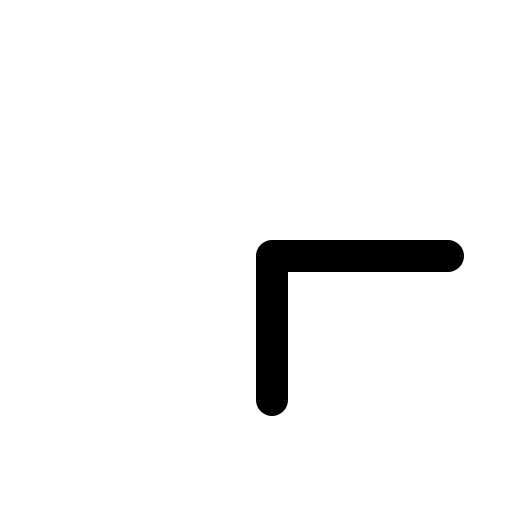
t = 0.00 s
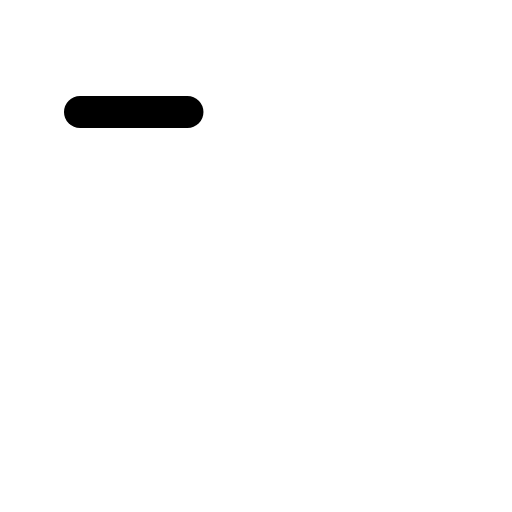
t = 0.30 s
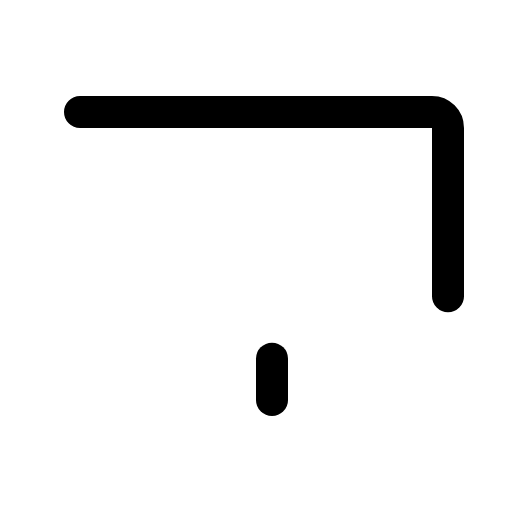
t = 0.68 s
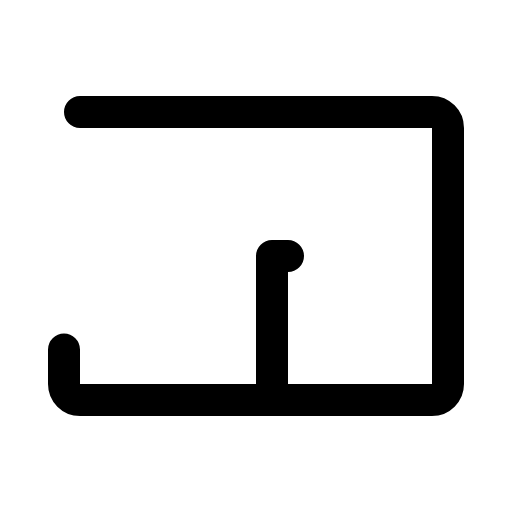
t = 1.05 s
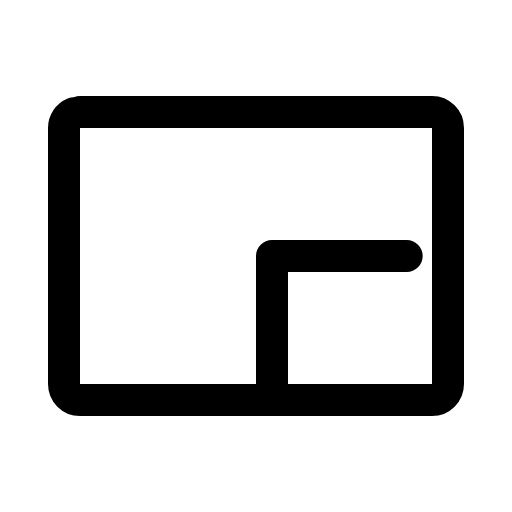
t = 1.43 s

The animated SVG that drew these frames (rendered in a browser with its animation timeline set to each time). Animation: 1 CSS @keyframes rule; one cycle of 1.80 s, repeats indefinitely.

<svg xmlns="http://www.w3.org/2000/svg" viewBox="0 0 256 256">
  <style>
    .draw-line {
      stroke-dasharray: 1;
      stroke-dashoffset: 0;
    }
    svg:hover .draw-line {
      animation: phosphor-draw-in 1.5s ease-in-out infinite;
    }
    @keyframes phosphor-draw-in {
      0%   { stroke-dashoffset: 1; }
      100% { stroke-dashoffset: 0; }
    }
  </style><rect width="256" height="256" fill="none"/><rect x="32" y="56" width="192" height="144" rx="8" fill="none" stroke="currentColor" stroke-linecap="round" stroke-linejoin="round" stroke-width="16" class="draw-line" pathLength="1" style="animation-delay: 0s"/><polyline points="136 200 136 128 224 128" fill="none" stroke="currentColor" stroke-linecap="round" stroke-linejoin="round" stroke-width="16" class="draw-line" pathLength="1" style="animation-delay: 0.3s"/></svg>
